Run: headless pygame with SDL's dummy video driver; simulated clock (each Clock.tick advances the game by its frame time, no real sleeping); random seed 0; keys injected as events and as key.get_pressed() state; no mouse input.
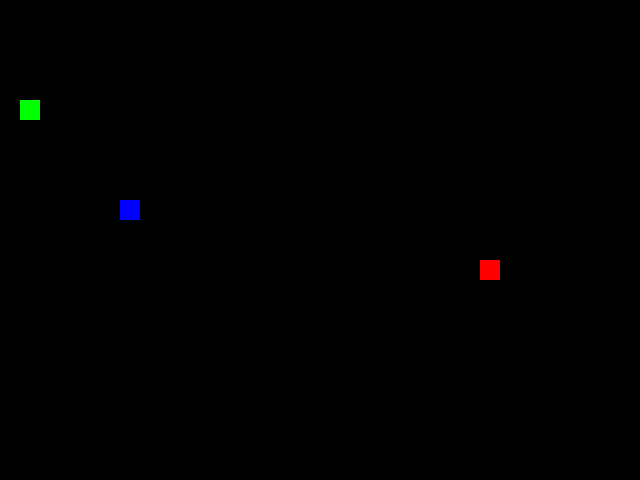
Frame 1 of 4 · flips 1–60 · no input
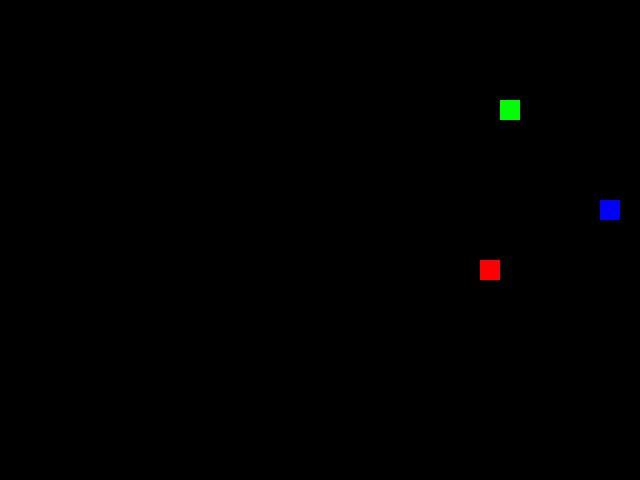
Frame 2 of 4 · flips 61–180 · tapped SPACE, RETURN · held RIGHT (→), D
Frame 3 of 4 · flips 181–300 · held DOWN (↓), S · screen unchanged from frame 2, image omitted
Frame 4 of 4 · flips 301–420 · held LEFT (←), A, UP (↑), W · screen unchanged from frame 3, image omitted

The pygame program that drew these frames:

import pygame
import random

# 初始化 pygame
pygame.init()

# 定义颜色
WHITE = (255, 255, 255)
BLACK = (0, 0, 0)
RED = (255, 0, 0)
GREEN = (0, 255, 0)
BLUE = (0, 0, 255)

# 游戏窗口设置
WIDTH, HEIGHT = 640, 480
BLOCK_SIZE = 20
screen = pygame.display.set_mode((WIDTH, HEIGHT))
pygame.display.set_caption("搞笑贪吃蛇")

# 时钟对象
clock = pygame.time.Clock()


# 蛇类
class Snake:
    def __init__(self, color, start_x, start_y):
        self.body = [(start_x, start_y)]
        self.direction = 'RIGHT'
        self.color = color

    def move(self):
        head = self.body[0]
        if self.direction == 'UP':
            new_head = (head[0], head[1] - BLOCK_SIZE)
        elif self.direction == 'DOWN':
            new_head = (head[0], head[1] + BLOCK_SIZE)
        elif self.direction == 'LEFT':
            new_head = (head[0] - BLOCK_SIZE, head[1])
        elif self.direction == 'RIGHT':
            new_head = (head[0] + BLOCK_SIZE, head[1])

            # 穿墙功能
        if new_head[0] < 0:
            new_head = (WIDTH - BLOCK_SIZE, new_head[1])
        elif new_head[0] >= WIDTH:
            new_head = (0, new_head[1])
        elif new_head[1] < 0:
            new_head = (new_head[0], HEIGHT - BLOCK_SIZE)
        elif new_head[1] >= HEIGHT:
            new_head = (new_head[0], 0)

        self.body.insert(0, new_head)
        self.body.pop()

    def eat_food(self):
        self.body.insert(0, self.body[0])

    def draw(self):
        for block in self.body:
            pygame.draw.rect(screen, self.color, (block[0], block[1], BLOCK_SIZE, BLOCK_SIZE))

        # 食物类


class Food:
    def __init__(self):
        self.position = (random.randint(0, (WIDTH - BLOCK_SIZE) // BLOCK_SIZE) * BLOCK_SIZE,
                         random.randint(0, (HEIGHT - BLOCK_SIZE) // BLOCK_SIZE) * BLOCK_SIZE)

    def draw(self):
        pygame.draw.rect(screen, RED, (self.position[0], self.position[1], BLOCK_SIZE, BLOCK_SIZE))

    # 创建两条蛇和一个食物


snake1 = Snake(GREEN, 100, 100)
snake2 = Snake(BLUE, 200, 200)
food = Food()

# 主循环
running = True
while running:
    for event in pygame.event.get():
        if event.type == pygame.QUIT:
            running = False
        elif event.type == pygame.KEYDOWN:
            if event.key == pygame.K_UP:
                if snake1.direction != 'DOWN':
                    snake1.direction = 'UP'
                if snake2.direction != 'DOWN':
                    snake2.direction = 'UP'
            elif event.key == pygame.K_DOWN:
                if snake1.direction != 'UP':
                    snake1.direction = 'DOWN'
                if snake2.direction != 'UP':
                    snake2.direction = 'DOWN'
            elif event.key == pygame.K_LEFT:
                if snake1.direction != 'RIGHT':
                    snake1.direction = 'LEFT'
                if snake2.direction != 'RIGHT':
                    snake2.direction = 'LEFT'
            elif event.key == pygame.K_RIGHT:
                if snake1.direction != 'LEFT':
                    snake1.direction = 'RIGHT'
                if snake2.direction != 'LEFT':
                    snake2.direction = 'RIGHT'

                    # 移动蛇
    snake1.move()
    snake2.move()

    # 检查蛇是否吃到食物
    if snake1.body[0] == food.position:
        snake1.eat_food()
        food = Food()
    if snake2.body[0] == food.position:
        snake2.eat_food()
        food = Food()

        # 绘制背景
    screen.fill(BLACK)

    # 绘制蛇和食物
    snake1.draw()
    snake2.draw()
    food.draw()

    # 更新显示
    pygame.display.flip()

    # 控制帧率
    clock.tick(10)

# 退出游戏
pygame.quit()
